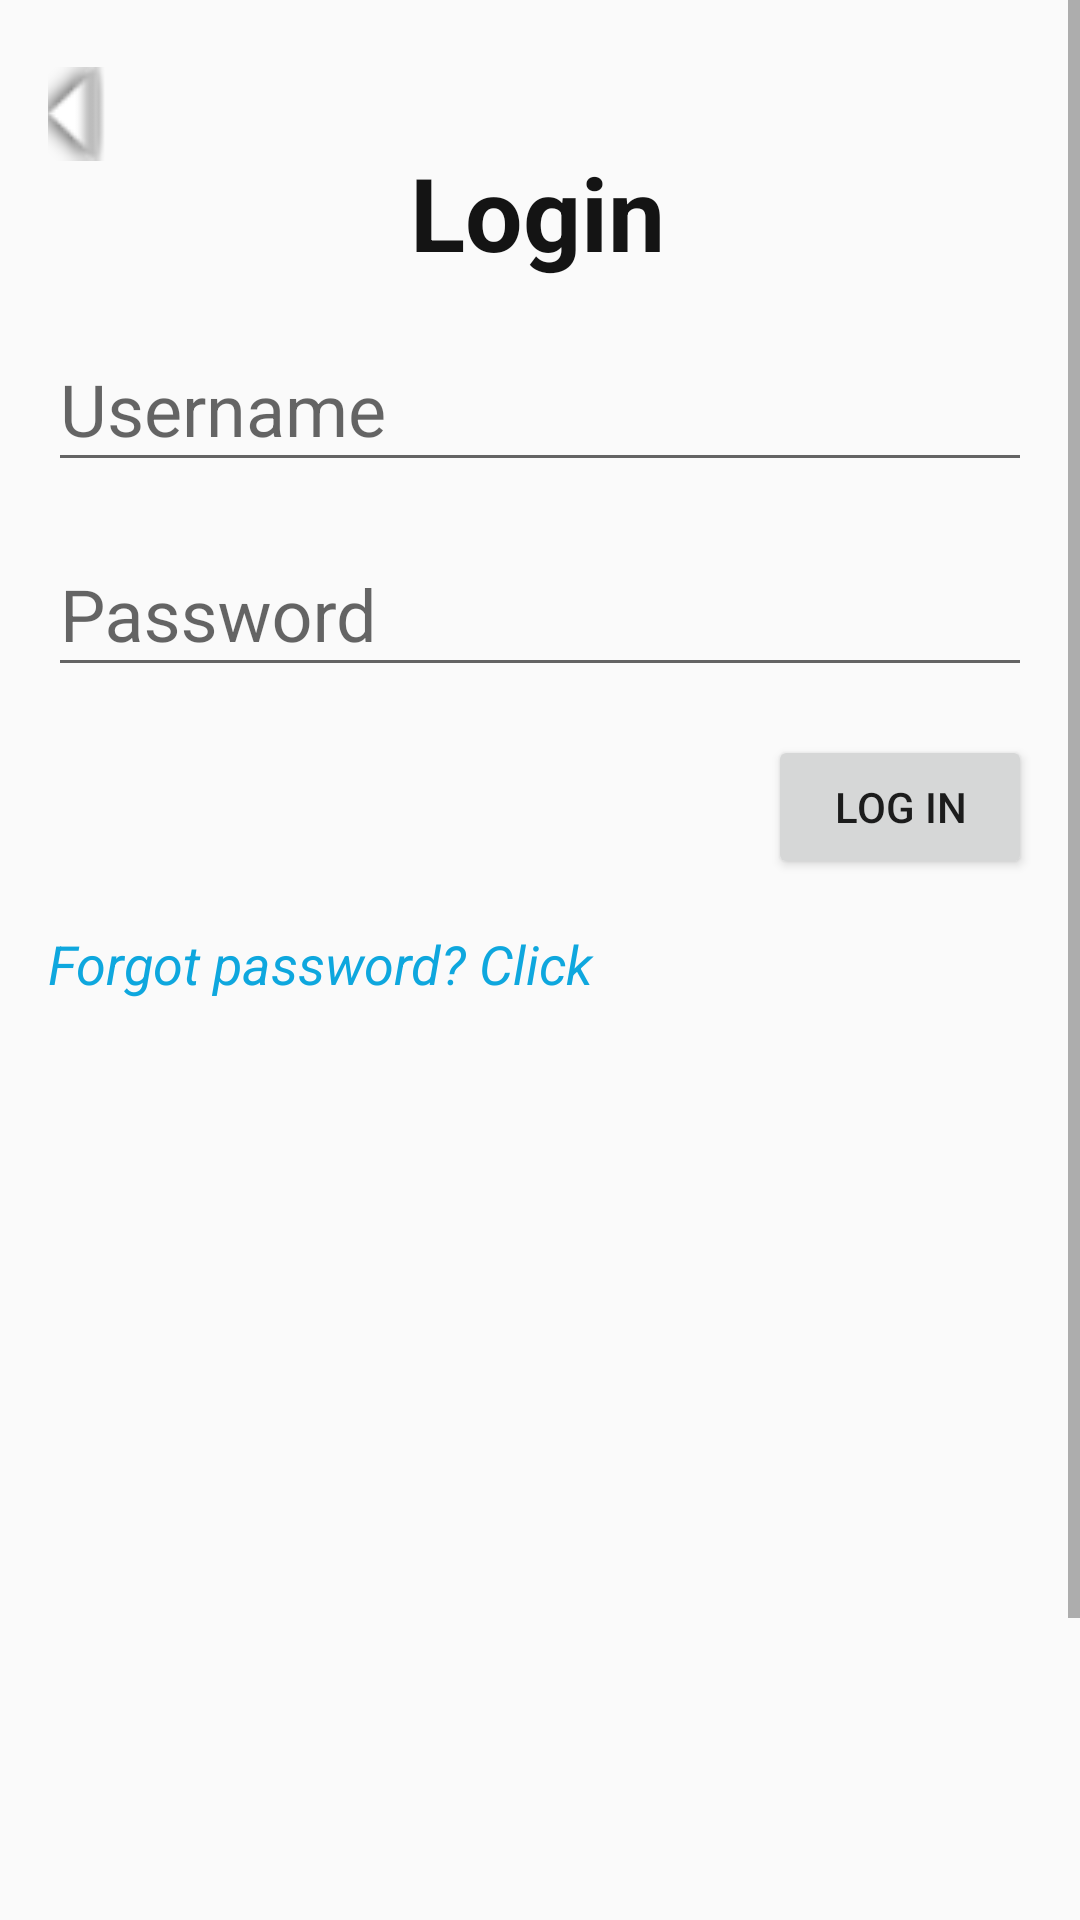

Here is an Android app screen rendered from its layout file. Give the layout XML and the strings, colors and styles it references.
<!-- AndroidManifest.xml: application theme Theme.MyApplication -->
<!-- res/layout/staff_login1.xml -->
<?xml version="1.0" encoding="utf-8"?>
<ScrollView xmlns:android="http://schemas.android.com/apk/res/android"
    xmlns:app="http://schemas.android.com/apk/res-auto"
    xmlns:tools="http://schemas.android.com/tools"
    android:layout_width="match_parent"
    android:layout_height="match_parent"
    android:fillViewport="true">

    <androidx.constraintlayout.widget.ConstraintLayout
        android:layout_width="match_parent"
        android:layout_height="wrap_content"
        android:padding="16dp">

        <ImageButton
            android:id="@+id/imageButton8"
            android:layout_width="wrap_content"
            android:layout_height="wrap_content"
            android:layout_marginTop="16dp"
            android:background="#00FFFFFF"
            android:rotation="90"
            android:scaleX="2"
            android:scaleY="2"
            app:layout_constraintStart_toStartOf="parent"
            app:layout_constraintTop_toTopOf="parent"
            app:srcCompat="@android:drawable/arrow_down_float"
            tools:ignore="ContentDescription" />

        <TextView
            android:id="@+id/textView2"
            android:layout_width="wrap_content"
            android:layout_height="wrap_content"
            android:layout_marginTop="32dp"
            android:text="Login"
            android:textColor="#141414"
            android:textSize="34sp"
            android:textStyle="bold"
            app:layout_constraintEnd_toEndOf="parent"
            app:layout_constraintHorizontal_bias="0.497"
            app:layout_constraintStart_toStartOf="parent"
            app:layout_constraintTop_toTopOf="parent" />

        <ImageView
            android:id="@+id/imageView14"
            android:layout_width="296dp"
            android:layout_height="344dp"
            android:layout_marginTop="66dp"
            android:scaleType="centerCrop"
            app:layout_constraintEnd_toEndOf="parent"
            app:layout_constraintHorizontal_bias="0.462"
            app:layout_constraintStart_toStartOf="parent"
            app:layout_constraintTop_toBottomOf="@+id/textView35"
            app:srcCompat="@drawable/copilot_20251205_045320" />

        <com.google.android.material.textfield.TextInputLayout
            android:id="@+id/username_layout"
            android:layout_width="0dp"
            android:layout_height="wrap_content"
            android:layout_marginTop="7dp"
            app:layout_constraintEnd_toEndOf="parent"
            app:layout_constraintHorizontal_bias="1.0"
            app:layout_constraintStart_toStartOf="parent"
            app:layout_constraintTop_toBottomOf="@+id/textView2">

            <com.google.android.material.textfield.TextInputEditText
                android:id = "@+id/username"
                android:layout_width="match_parent"
                android:layout_height="wrap_content"
                android:hint="Username"
                android:textSize="24sp" />
        </com.google.android.material.textfield.TextInputLayout>

        <com.google.android.material.textfield.TextInputLayout
            android:id="@+id/password_layout"
            android:layout_width="0dp"
            android:layout_height="wrap_content"
            android:layout_marginTop="8dp"
            app:layout_constraintEnd_toEndOf="parent"
            app:layout_constraintStart_toStartOf="parent"
            app:layout_constraintTop_toBottomOf="@id/username_layout">

            <com.google.android.material.textfield.TextInputEditText
                android:id="@+id/password"
                android:layout_width="match_parent"
                android:layout_height="wrap_content"
                android:hint="Password"
                android:inputType="textPassword"
                android:textSize="24sp" />
        </com.google.android.material.textfield.TextInputLayout>

        <Button
            android:id="@+id/button19"
            android:layout_width="wrap_content"
            android:layout_height="wrap_content"
            android:layout_marginTop="16dp"
            android:text="Log in"
            app:layout_constraintEnd_toEndOf="parent"
            app:layout_constraintTop_toBottomOf="@id/password_layout" />

        <TextView
            android:id="@+id/textView35"
            android:layout_width="wrap_content"
            android:layout_height="wrap_content"
            android:layout_marginTop="16dp"
            android:text="Forgot password? Click"
            android:textColor="#0EA7DE"
            android:textSize="18sp"
            android:textStyle="italic"
            app:layout_constraintStart_toStartOf="parent"
            app:layout_constraintTop_toBottomOf="@id/button19" />

    </androidx.constraintlayout.widget.ConstraintLayout>
</ScrollView>
<!-- resources referenced by this layout -->
<resources>
  <style name="Theme.MyApplication" parent="Theme.AppCompat.Light.NoActionBar" />
</resources>
